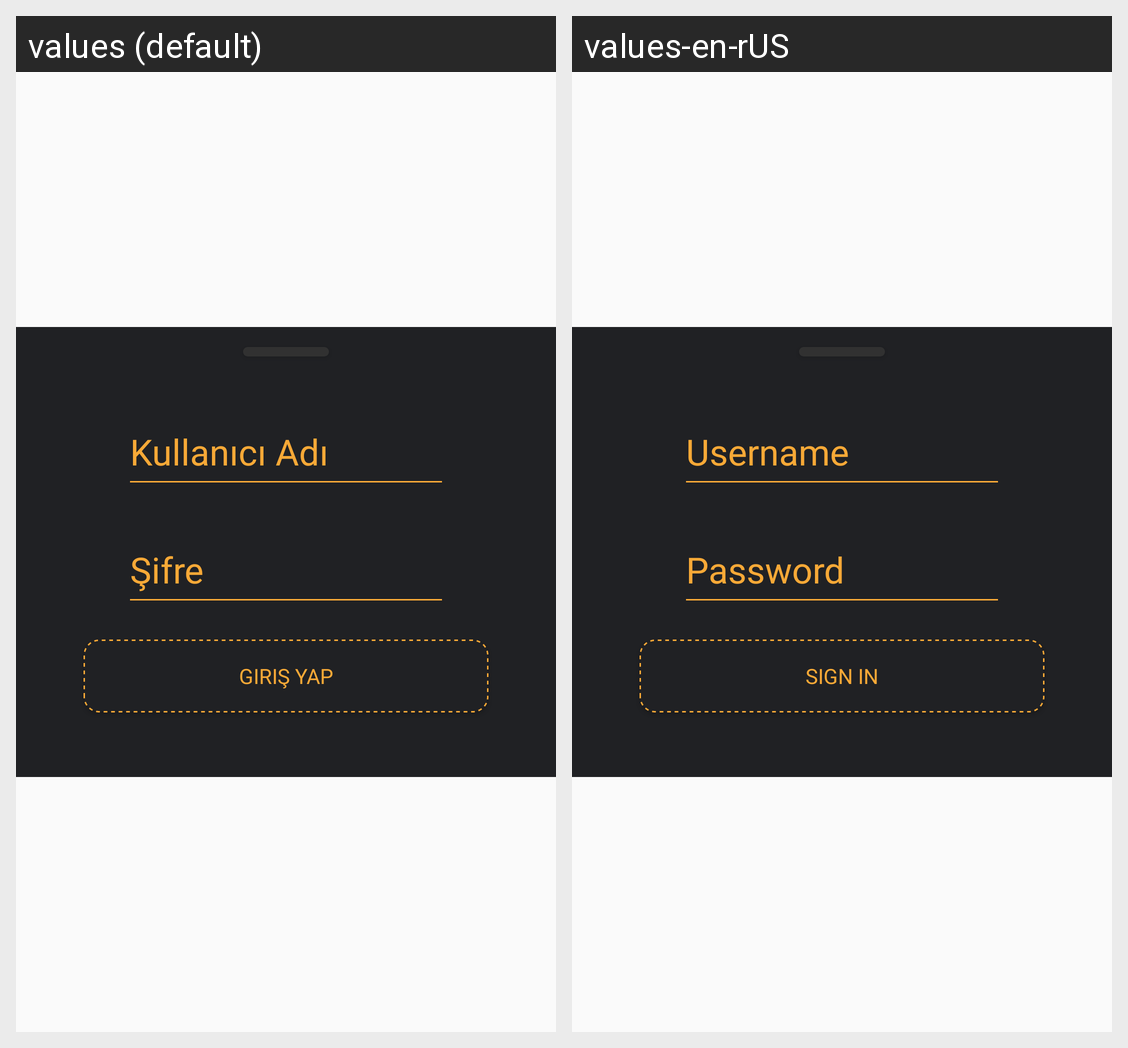

The Android screen above is rendered under two locales of the same app. Produce the string resources it draws, with the default and per-locale values.
Android screen res/layout/girisaltmenu.xml rendered under 2 locales, left to right: values (default), values-en-rUS. Device: Nexus 5 (rendered at 1080×1920; each locale shown at half size, 540×960, under a caption strip naming it); theme Theme.AppCompat.Light.NoActionBar.
Strings drawn on this screen, with the default value and each locale's value (text and hints the layout hard-codes, and strings that could not be matched under every locale, appear in the picture but are not listed):

kullaniciadi
  values: Kullanıcı Adı
  values-en-rUS: Username

sifre
  values: Şifre
  values-en-rUS: Password

girisyap
  values: Giriş Yap
  values-en-rUS: Sign In
